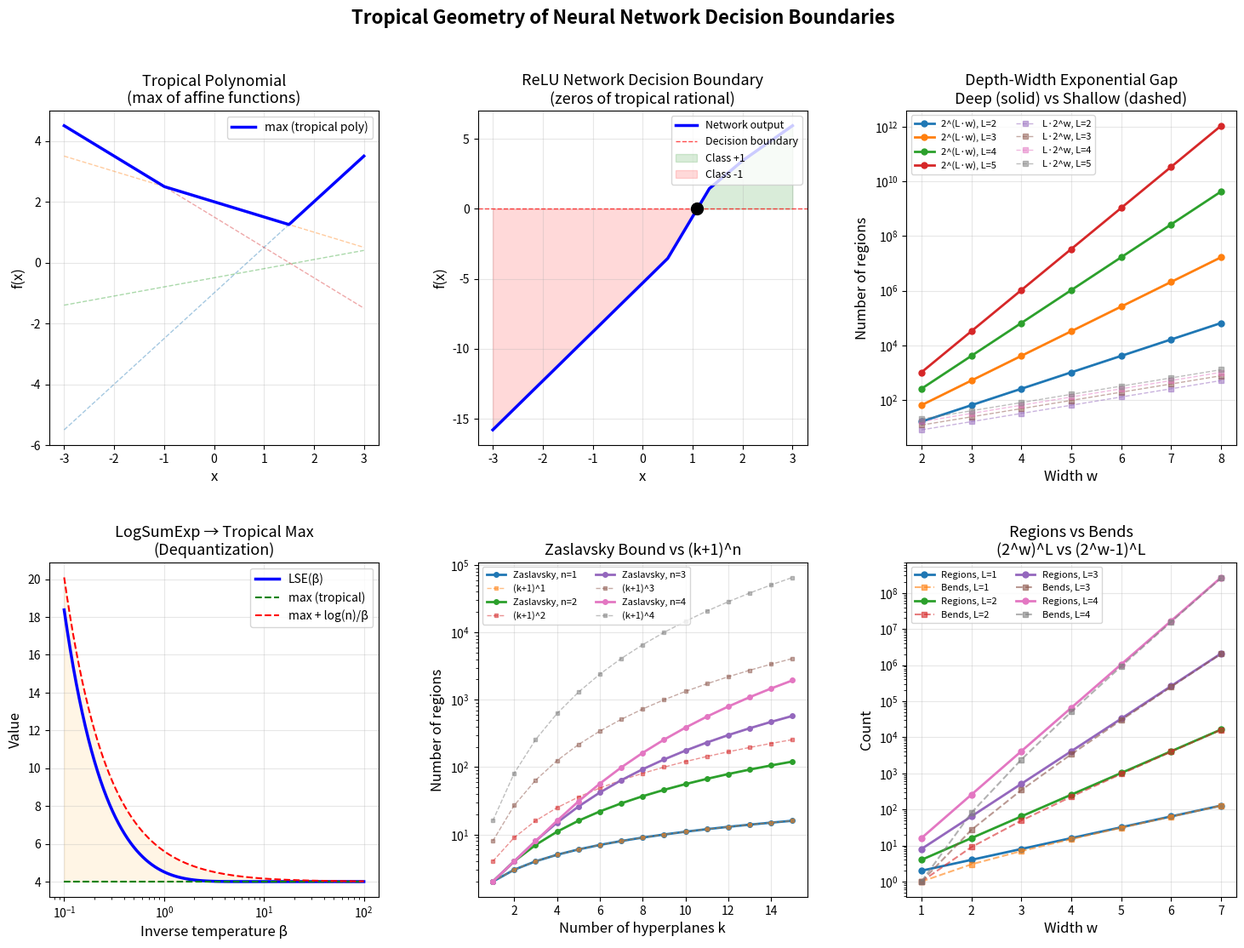

Here is the Python script that generated this plot:
#!/usr/bin/env python3
"""
Tropical Decision Boundaries: Numerical Demonstrations

Demonstrates the key results from our formal proofs:
1. Activation pattern counting for multi-layer networks
2. Depth-width exponential gap
3. LogSumExp tropical approximation convergence
4. Zaslavsky bound verification
5. Decision boundary visualization for 1D and 2D networks
"""

import numpy as np
from typing import List, Tuple

def relu(x: np.ndarray) -> np.ndarray:
    """ReLU activation: max(x, 0)"""
    return np.maximum(x, 0)

def logsumexp(x: np.ndarray, beta: float = 1.0) -> float:
    """LogSumExp: (1/beta) * log(sum(exp(beta * x_i)))"""
    shifted = beta * x - np.max(beta * x)  # numerical stability
    return np.max(x) + (1/beta) * np.log(np.sum(np.exp(shifted)))

# ============================================================
# Demo 1: Activation Pattern Counting
# ============================================================
print("=" * 60)
print("Demo 1: Activation Pattern Counting")
print("=" * 60)
print()
print("Theorem: For an L-layer network with widths w_1,...,w_L:")
print("  prod(2^w_i) = 2^(sum(w_i))")
print()

for widths in [[3, 4, 2], [5, 5, 5], [2, 2, 2, 2, 2], [10, 1]]:
    prod_bound = np.prod([2**w for w in widths])
    sum_bound = 2**sum(widths)
    print(f"  widths = {widths}")
    print(f"    Product: prod(2^w_i) = {prod_bound}")
    print(f"    Sum:     2^(sum w_i) = {sum_bound}")
    print(f"    Equal: {prod_bound == sum_bound}")
    print()

# ============================================================
# Demo 2: Depth-Width Exponential Gap
# ============================================================
print("=" * 60)
print("Demo 2: Depth-Width Exponential Gap")
print("=" * 60)
print()
print("Theorem: For L >= 2, w >= 2: L * 2^w <= 2^(L*w)")
print()

print(f"{'L':>4} {'w':>4} {'L*2^w':>12} {'2^(L*w)':>12} {'Ratio':>10}")
print("-" * 46)
for L in [2, 3, 4, 5]:
    for w in [2, 3, 4, 5]:
        sum_bound = L * (2**w)
        prod_bound = 2**(L*w)
        ratio = prod_bound / sum_bound
        print(f"{L:>4} {w:>4} {sum_bound:>12} {prod_bound:>12} {ratio:>10.1f}")
print()

# ============================================================
# Demo 3: LogSumExp Tropical Approximation
# ============================================================
print("=" * 60)
print("Demo 3: LogSumExp Tropical Approximation")
print("=" * 60)
print()
print("Theorem: max(x_i) <= LSE_beta(x) <= max(x_i) + log(n)/beta")
print()

x = np.array([1.0, 3.5, 2.1, 0.7, 4.2])
n = len(x)
true_max = np.max(x)
print(f"  x = {x}")
print(f"  max(x) = {true_max}")
print(f"  n = {n}")
print()

print(f"{'beta':>8} {'LSE':>10} {'Lower':>10} {'Upper':>10} {'Gap':>10}")
print("-" * 52)
for beta in [0.1, 0.5, 1.0, 2.0, 5.0, 10.0, 50.0, 100.0]:
    lse = logsumexp(x, beta)
    lower = true_max
    upper = true_max + np.log(n) / beta
    gap = lse - true_max
    print(f"{beta:>8.1f} {lse:>10.6f} {lower:>10.6f} {upper:>10.6f} {gap:>10.6f}")
print()

# ============================================================
# Demo 4: Zaslavsky Bound Verification
# ============================================================
print("=" * 60)
print("Demo 4: Zaslavsky Bound Verification")
print("=" * 60)
print()
print("Theorem: sum_{j=0}^{min(n,k)} C(k,j) <= (k+1)^n")
print()

from math import comb

print(f"{'n':>4} {'k':>4} {'Zaslavsky':>12} {'(k+1)^n':>12} {'Ratio':>8}")
print("-" * 44)
for n_dim in [1, 2, 3, 4, 5]:
    for k_hyp in [1, 3, 5, 10]:
        zaslavsky = sum(comb(k_hyp, j) for j in range(min(n_dim, k_hyp) + 1))
        poly_bound = (k_hyp + 1) ** n_dim
        ratio = poly_bound / zaslavsky if zaslavsky > 0 else float('inf')
        print(f"{n_dim:>4} {k_hyp:>4} {zaslavsky:>12} {poly_bound:>12} {ratio:>8.2f}")
print()

# ============================================================
# Demo 5: 1D ReLU Network Decision Boundary
# ============================================================
print("=" * 60)
print("Demo 5: 1D ReLU Network Decision Boundary")
print("=" * 60)
print()

def relu_network_1d(x: float, layers: List[Tuple[np.ndarray, np.ndarray]]) -> float:
    """Evaluate a 1D ReLU network at point x."""
    val = np.array([x])
    for W, b in layers:
        val = relu(W @ val + b)
    return float(val[0]) if len(val) == 1 else float(val.sum())

# Simple 2-layer network
W1 = np.array([[1.0], [-1.0]])
b1 = np.array([0.0, 1.0])
W2 = np.array([[1.0, -2.0]])
b2 = np.array([-0.5])

layers = [(W1, b1), (W2, b2)]

print("Network: 2 layers, widths [2, 1]")
print("Expected max linear regions: 2^2 = 4")
print()

# Find decision boundary (zeros of the output)
xs = np.linspace(-3, 3, 1000)
ys = [relu_network_1d(x, layers) for x in xs]

# Find sign changes (approximate zeros)
zeros = []
for i in range(len(ys) - 1):
    if ys[i] * ys[i+1] < 0 or ys[i] == 0:
        zeros.append(xs[i])

# Count linear regions (changes in slope)
slopes = np.diff(ys) / np.diff(xs)
region_changes = sum(1 for i in range(len(slopes)-1) 
                     if abs(slopes[i+1] - slopes[i]) > 0.01)

print(f"  Decision boundary points (approximate zeros): {len(zeros)}")
print(f"  Number of slope changes: {region_changes}")
print(f"  Bend bound (2^w - 1)^L = (2^2 - 1)^2 = 9")
print()

# ============================================================
# Demo 6: Depth Separation
# ============================================================
print("=" * 60)
print("Demo 6: Depth Separation - max of 2^L values")
print("=" * 60)
print()

for L in range(1, 7):
    n_leaves = 2**L
    deep_width = 2
    shallow_width = (n_leaves + 1) // 2
    print(f"  L={L}: max of {n_leaves} values")
    print(f"    Deep:    depth={L}, width={deep_width}, total={L*deep_width} neurons")
    print(f"    Shallow: depth=2, width={shallow_width}, total={2*shallow_width} neurons")
    print(f"    Savings: {2*shallow_width - L*deep_width} neurons ({2*shallow_width/(L*deep_width):.1f}x)")
    print()

print("=" * 60)
print("All demonstrations complete.")
print("=" * 60)


#!/usr/bin/env python3
"""
Visualization: Tropical Decision Boundaries of ReLU Networks

Generates plots showing:
1. 1D piecewise linear function and its decision boundary
2. Depth-width exponential gap
3. LogSumExp convergence to tropical max
"""

import numpy as np
import matplotlib
matplotlib.use('Agg')
import matplotlib.pyplot as plt
from matplotlib.gridspec import GridSpec


def relu(x):
    return np.maximum(x, 0)


def logsumexp_smooth(x_vals, beta):
    """Smooth max approximation via LogSumExp."""
    shifted = beta * x_vals - np.max(beta * x_vals, axis=0, keepdims=True)
    return np.max(x_vals, axis=0) + (1/beta) * np.log(np.sum(np.exp(shifted), axis=0))


def make_relu_network_1d(x, W1, b1, W2, b2):
    """Two-layer ReLU network in 1D."""
    h = relu(W1[:, np.newaxis] * x[np.newaxis, :] + b1[:, np.newaxis])
    return (W2 @ h + b2).flatten()


fig = plt.figure(figsize=(18, 12))
gs = GridSpec(2, 3, figure=fig, hspace=0.35, wspace=0.3)

# ---- Plot 1: 1D Piecewise Linear Function ----
ax1 = fig.add_subplot(gs[0, 0])
x = np.linspace(-3, 3, 1000)

# Affine pieces
pieces = [
    (1.5, -1.0),   # 1.5x - 1
    (-0.5, 2.0),   # -0.5x + 2
    (0.3, -0.5),   # 0.3x - 0.5
    (-1.0, 1.5),   # -x + 1.5
]

y_pieces = np.array([a * x + b for a, b in pieces])
y_max = np.max(y_pieces, axis=0)

for i, (a, b) in enumerate(pieces):
    ax1.plot(x, a * x + b, '--', alpha=0.4, linewidth=1)
ax1.plot(x, y_max, 'b-', linewidth=2.5, label='max (tropical poly)')

# Mark bend points
for i in range(len(x) - 1):
    if abs(np.diff(y_max)[i]) > 0.01:
        argmax_i = np.argmax(y_pieces[:, i])
        argmax_next = np.argmax(y_pieces[:, i+1])
        if argmax_i != argmax_next:
            ax1.plot(x[i], y_max[i], 'ro', markersize=8, zorder=5)

ax1.set_xlabel('x', fontsize=12)
ax1.set_ylabel('f(x)', fontsize=12)
ax1.set_title('Tropical Polynomial\n(max of affine functions)', fontsize=13)
ax1.legend(fontsize=10)
ax1.grid(True, alpha=0.3)

# ---- Plot 2: ReLU Network Decision Boundary ----
ax2 = fig.add_subplot(gs[0, 1])

W1 = np.array([2.0, -1.5, 1.0, -0.5])
b1 = np.array([-1.0, 2.0, -0.5, 1.0])
W2 = np.array([1.0, -2.0, 0.5, -1.0])
b2 = np.array([-0.3])

x = np.linspace(-3, 3, 1000)
y = make_relu_network_1d(x, W1, b1, W2, b2)

ax2.plot(x, y, 'b-', linewidth=2.5, label='Network output')
ax2.axhline(y=0, color='r', linestyle='--', linewidth=1, alpha=0.7, label='Decision boundary')
ax2.fill_between(x, y, 0, where=(y > 0), alpha=0.15, color='green', label='Class +1')
ax2.fill_between(x, y, 0, where=(y < 0), alpha=0.15, color='red', label='Class -1')

# Mark zeros
for i in range(len(y) - 1):
    if y[i] * y[i+1] < 0:
        x0 = x[i] - y[i] * (x[i+1] - x[i]) / (y[i+1] - y[i])
        ax2.plot(x0, 0, 'ko', markersize=10, zorder=5)

ax2.set_xlabel('x', fontsize=12)
ax2.set_ylabel('f(x)', fontsize=12)
ax2.set_title('ReLU Network Decision Boundary\n(zeros of tropical rational)', fontsize=13)
ax2.legend(fontsize=9, loc='upper right')
ax2.grid(True, alpha=0.3)

# ---- Plot 3: Depth-Width Gap ----
ax3 = fig.add_subplot(gs[0, 2])

widths = range(2, 9)
for L in [2, 3, 4, 5]:
    deep = [2**(L*w) for w in widths]
    ax3.semilogy(list(widths), deep, 'o-', linewidth=2, markersize=5, label=f'2^(L·w), L={L}')

for L in [2, 3, 4, 5]:
    shallow = [L * 2**w for w in widths]
    ax3.semilogy(list(widths), shallow, 's--', linewidth=1, markersize=4, alpha=0.5, label=f'L·2^w, L={L}')

ax3.set_xlabel('Width w', fontsize=12)
ax3.set_ylabel('Number of regions', fontsize=12)
ax3.set_title('Depth-Width Exponential Gap\nDeep (solid) vs Shallow (dashed)', fontsize=13)
ax3.legend(fontsize=8, ncol=2)
ax3.grid(True, alpha=0.3)

# ---- Plot 4: LogSumExp Convergence ----
ax4 = fig.add_subplot(gs[1, 0])

values = np.array([1.0, 3.0, 2.5, 0.5, 4.0])
n = len(values)
true_max = np.max(values)

betas = np.logspace(-1, 2, 100)
lse_values = []
for beta in betas:
    shifted = beta * values - np.max(beta * values)
    lse = true_max + (1/beta) * np.log(np.sum(np.exp(shifted)))
    lse_values.append(lse)

ax4.semilogx(betas, lse_values, 'b-', linewidth=2.5, label='LSE(β)')
ax4.semilogx(betas, [true_max]*len(betas), 'g--', linewidth=1.5, label='max (tropical)')
ax4.semilogx(betas, [true_max + np.log(n)/b for b in betas], 'r--', linewidth=1.5, label='max + log(n)/β')
ax4.fill_between(betas, true_max, [true_max + np.log(n)/b for b in betas], alpha=0.1, color='orange')

ax4.set_xlabel('Inverse temperature β', fontsize=12)
ax4.set_ylabel('Value', fontsize=12)
ax4.set_title('LogSumExp → Tropical Max\n(Dequantization)', fontsize=13)
ax4.legend(fontsize=10)
ax4.grid(True, alpha=0.3)

# ---- Plot 5: Zaslavsky Bound ----
ax5 = fig.add_subplot(gs[1, 1])

from math import comb

for n_dim in [1, 2, 3, 4]:
    ks = range(1, 16)
    zas = [sum(comb(k, j) for j in range(min(n_dim, k) + 1)) for k in ks]
    poly = [(k+1)**n_dim for k in ks]
    ax5.plot(list(ks), zas, 'o-', linewidth=2, markersize=4, label=f'Zaslavsky, n={n_dim}')
    ax5.plot(list(ks), poly, 's--', linewidth=1, markersize=3, alpha=0.5, label=f'(k+1)^{n_dim}')

ax5.set_xlabel('Number of hyperplanes k', fontsize=12)
ax5.set_ylabel('Number of regions', fontsize=12)
ax5.set_title('Zaslavsky Bound vs (k+1)^n', fontsize=13)
ax5.legend(fontsize=8, ncol=2)
ax5.set_yscale('log')
ax5.grid(True, alpha=0.3)

# ---- Plot 6: Bend Count vs Region Count ----
ax6 = fig.add_subplot(gs[1, 2])

ws = range(1, 8)
for L in [1, 2, 3, 4]:
    regions = [(2**w)**L for w in ws]
    bends = [(2**w - 1)**L for w in ws]
    ax6.semilogy(list(ws), regions, 'o-', linewidth=2, markersize=5, label=f'Regions, L={L}')
    ax6.semilogy(list(ws), bends, 's--', linewidth=1.5, markersize=4, alpha=0.6, label=f'Bends, L={L}')

ax6.set_xlabel('Width w', fontsize=12)
ax6.set_ylabel('Count', fontsize=12)
ax6.set_title('Regions vs Bends\n(2^w)^L vs (2^w-1)^L', fontsize=13)
ax6.legend(fontsize=8, ncol=2)
ax6.grid(True, alpha=0.3)

plt.suptitle('Tropical Geometry of Neural Network Decision Boundaries', 
             fontsize=16, fontweight='bold', y=0.98)
plt.savefig('tropical_decision_boundaries.png', dpi=150, bbox_inches='tight')
print("Saved: tropical_decision_boundaries.png")
